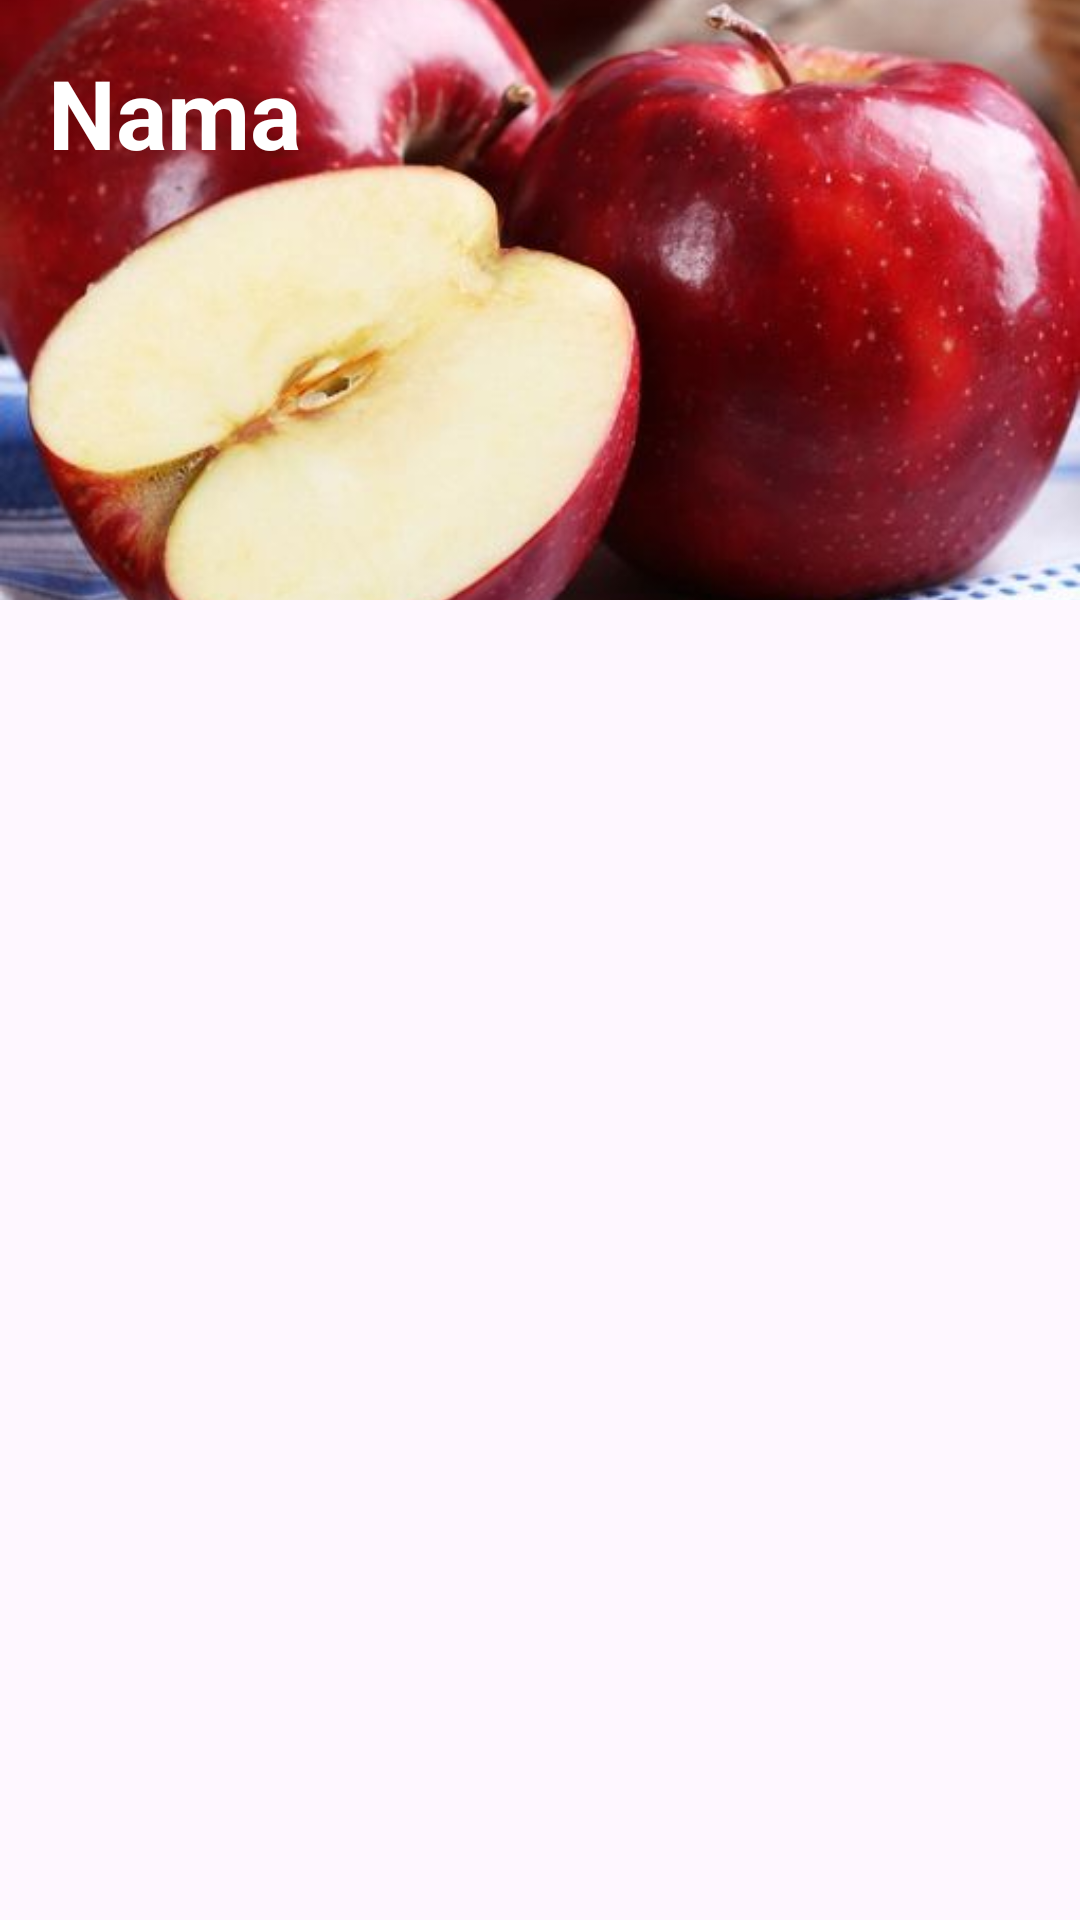

Produce the Android XML layout that renders to this screen, including the resource entries it uses.
<!-- AndroidManifest.xml: application theme Theme.Rv_Detail -->
<!-- res/layout/custome_image.xml -->
<?xml version="1.0" encoding="utf-8"?>
<RelativeLayout xmlns:android="http://schemas.android.com/apk/res/android"
    android:layout_width="match_parent"
    android:layout_height="wrap_content">


    <ImageView
        android:layout_width="match_parent"
        android:layout_height="200dp"
        android:id="@+id/gambar"
        android:scaleType="centerCrop"
        android:src="@drawable/apel"/>

    <TextView
        android:layout_width="wrap_content"
        android:layout_height="wrap_content"
        android:id="@+id/nama"
        android:layout_alignParentLeft="true"
        android:layout_alignParentTop="true"
        android:padding="16dp"
        android:textSize="32sp"
        android:textStyle="bold"
        android:textColor="@color/white"
        android:text="Nama"/>



</RelativeLayout>
<!-- resources referenced by this layout -->
<resources>
  <!-- drawable apel: jpg bitmap (drawable, 32547 bytes) -->
  <style name="Theme.Rv_Detail" parent="Base.Theme.Rv_Detail" />
  <style name="Base.Theme.Rv_Detail" parent="Theme.Material3.DayNight.NoActionBar">
          
          
      </style>
  <!-- not gathered from this repository: default colours our renderer supplied (Android Studio template values) -->
  <color name="white">#FFFFFFFF</color>
</resources>
